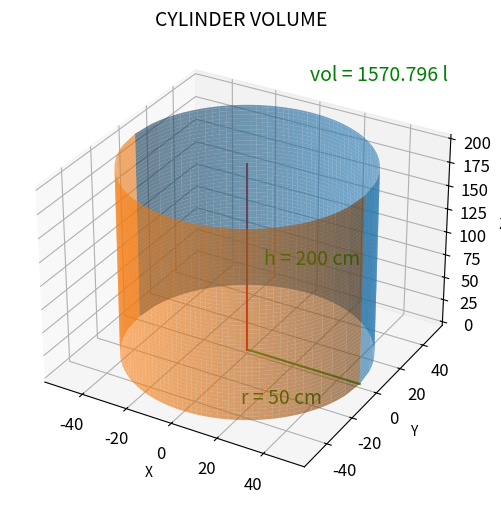

Source code (Python):
#!/usr/bin/env python3
# -*- coding: utf-8 -*-
"""
Created on Mon Apr 18 14:44:38 2022
# calculate cylinder volumne
# draw cylinder
[redacted]
"""
import math
import matplotlib.pyplot as plt
import numpy as np

def calculate_volume(h, r):
    # cm^2
    sur_are = math.pi * (r**2)
    # cm^3
    volu = sur_are * h 
    # in cubic meter
    volu = volu * 10**-6  
    # in liter
    volu = round((volu * 1000),3)
    #show result
    print(volu, "l")
    return volu

def prepare_figure():
    # prepare figure
    # plt.rcParams["figure.figsize"] = plt.rcParamsDefault["figure.figsize"]
    fig = plt.figure(figsize = (6, 6), dpi = 144)
    plt.rc('xtick', labelsize = 12)
    ax = fig.add_subplot(111, projection='3d')
    ax.grid(True)
    ax.set_title('CYLINDER VOLUME', fontsize = 14)
    return fig, ax


def constuct_cylinder(fig, ax):
    # points vectors
    x = np.linspace(-1, 1, 100)
    z = np.linspace(0, h, 100)
    
    #points matrices
    Xc, Zc = np.meshgrid(x, z)
    # surface equetion
    Yc = np.sqrt(1-Xc**2)
    
    # Draw both sides of cylinder
    ax.plot_surface(Xc*r, Yc*r, Zc, alpha=0.6)
    ax.plot_surface(Xc*r, -Yc*r, Zc, alpha=0.6)


def draw_on_ax(h, r):
    calculate_volume(h, r)
    fig, ax = prepare_figure()
    constuct_cylinder(fig, ax)
    volu = calculate_volume(h, r)
    # draw volume vaule on figure
    ax.text2D(0.65, 0.9, "vol = " + str(volu)+" l", transform=ax.transAxes,
              color = "green", fontsize = 14)    
    # 
    X = [0, r]
    Y = [0, 0]
    Z = [0, 0]
    ax.plot(X, Y, Z)
    ax.text2D(0.55, 0.5, "h = " + str(h)+" cm", transform=ax.transAxes,
              color = "green", fontsize = 14)    
    X = [0, 0]
    Y = [0, 0]
    Z = [0, h]
    ax.plot(X, Y, Z)
    ax.text2D(0.5, 0.2,"r = " + str(r)+" cm", transform=ax.transAxes,
              color = "green", fontsize = 14)    
    ax.set_xlabel("X")
    ax.set_ylabel("Y")
    ax.set_zlabel("Z")
    fig.savefig('cylinder_volume.png')

# in cm
h = 200
r = 50

draw_on_ax(h, r)
